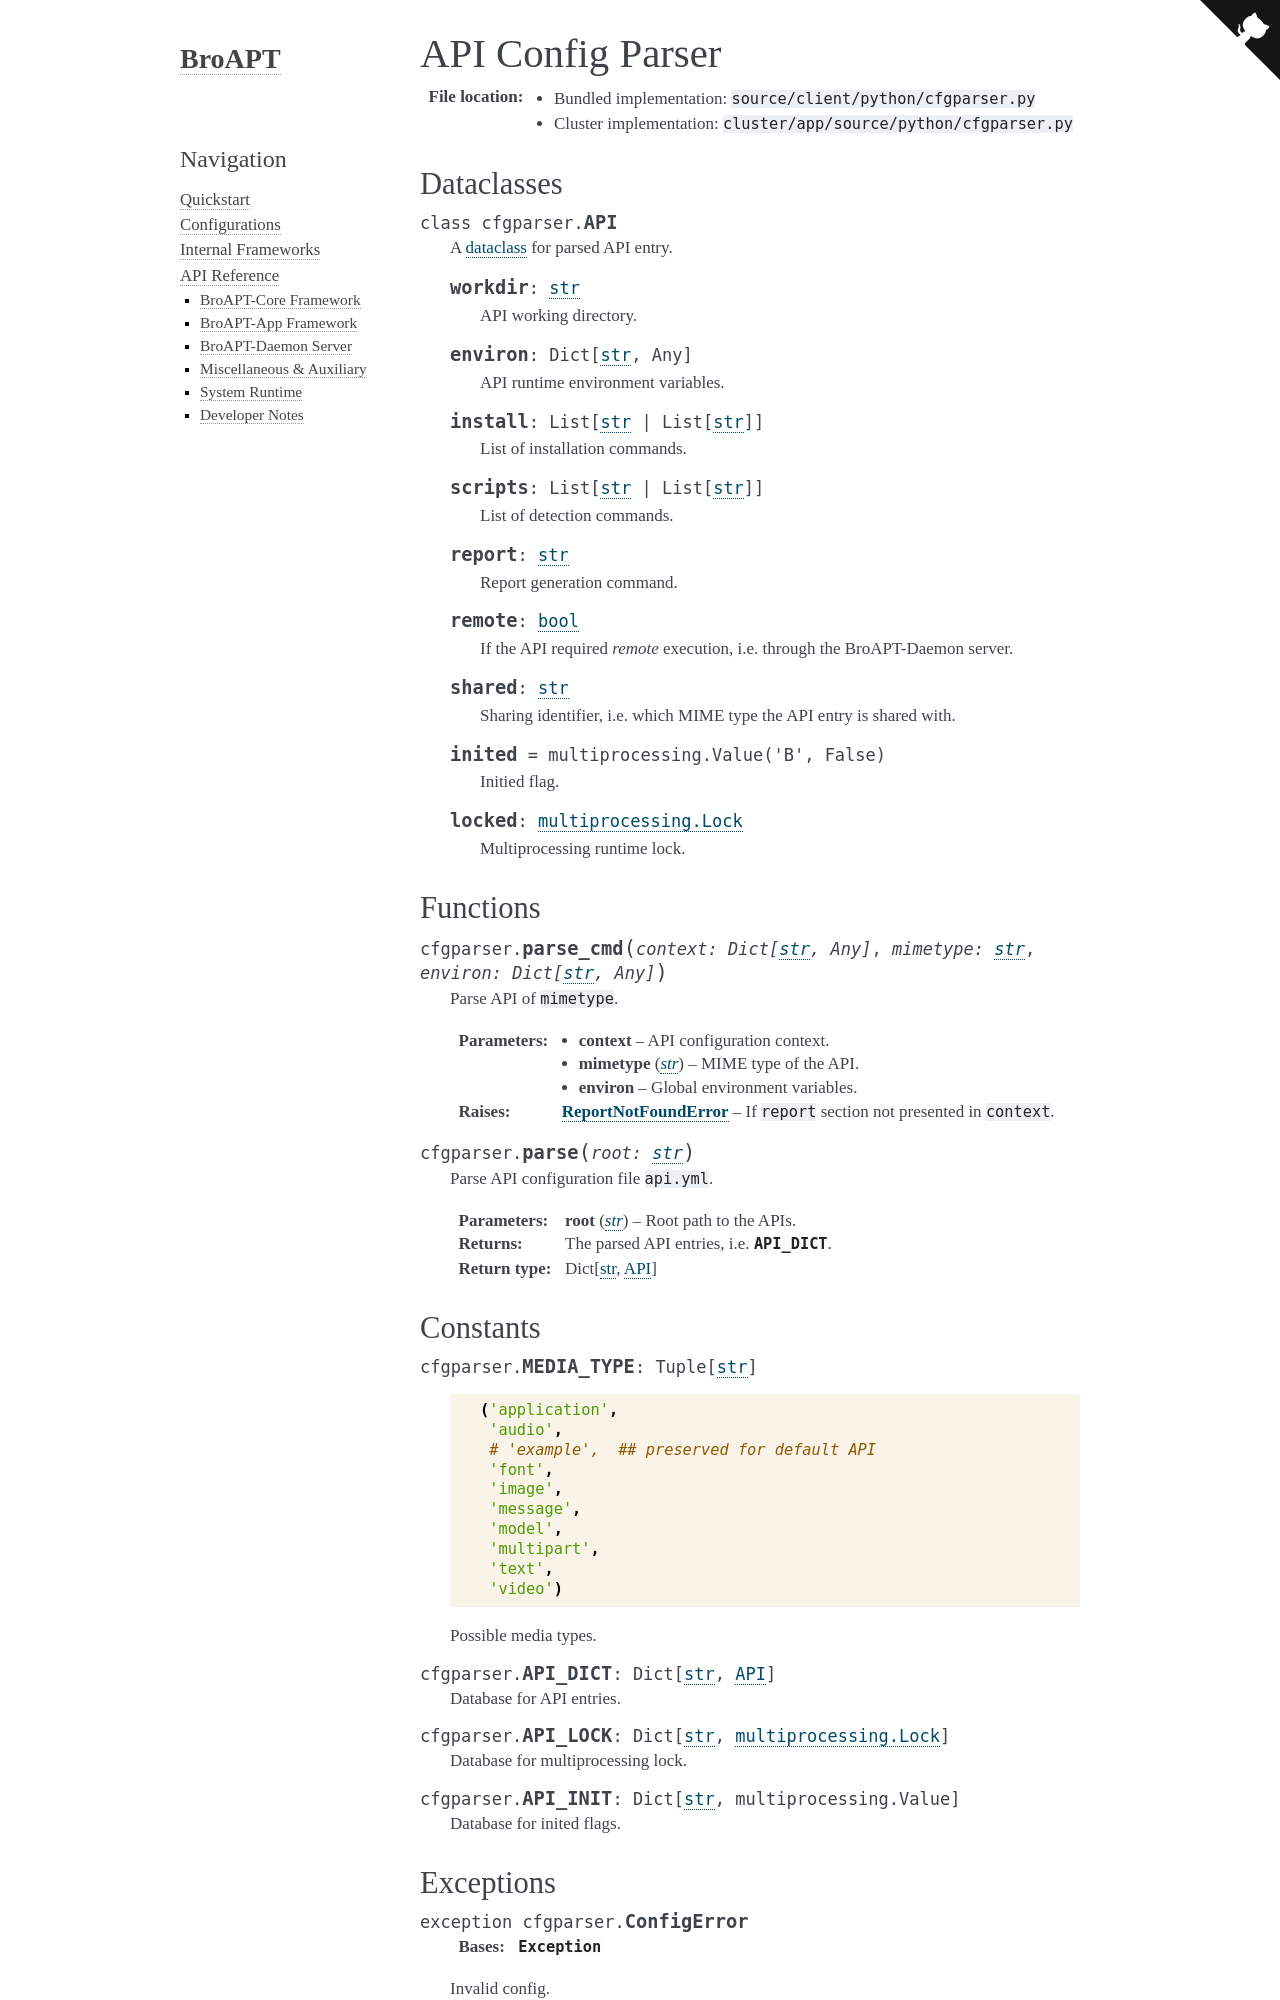

repository: JarryShaw/broapt · page: api.app.python.cfgparser.html · generator: sphinx

-----------------
API Config Parser
-----------------

:File location:

   * Bundled implementation: ``source/client/python/cfgparser.py``
   * Cluster implementation: ``cluster/app/source/python/cfgparser.py``

Dataclasses
-----------

.. class:: cfgparser.API

   A `dataclass`_ for parsed API entry.

   .. attribute:: workdir
      :type: str

      API working directory.

   .. attribute:: environ
      :type: Dict[str, Any]

      API runtime environment variables.

   .. attribute:: install
      :type: List[Union[str, List[str]]]

      List of installation commands.

   .. attribute:: scripts
      :type: List[Union[str, List[str]]]

      List of detection commands.

   .. attribute:: report
      :type: str

      Report generation command.

   .. attribute:: remote
      :type: bool

      If the API required *remote* execution, i.e. through the BroAPT-Daemon server.

   .. attribute:: shared
      :type: str

      Sharing identifier, i.e. which MIME type the API entry is shared with.

   .. attribute:: inited
      :value: multiprocessing.Value('B', False)

      Initied flag.

   .. attribute:: locked
      :type: multiprocessing.Lock

      Multiprocessing runtime lock.

.. _dataclass: https://www.python.org/dev/peps/pep-0557

Functions
---------

.. function:: cfgparser.parse_cmd(context: Dict[str, Any], mimetype: str, environ: Dict[str, Any])

   Parse API of ``mimetype``.

   :param context: API configuration context.
   :param str mimetype: MIME type of the API.
   :param environ: Global environment variables.
   :raises ReportNotFoundError: If ``report`` section not presented in ``context``.

.. function:: cfgparser.parse(root: str)

   Parse API configuration file ``api.yml``.

   :param str root: Root path to the APIs.
   :return: The parsed API entries, i.e. :data:`~cfgparser.API_DICT`.
   :rtype: Dict[str, API]

Constants
---------

.. data:: cfgparser.MEDIA_TYPE
   :type: Tuple[str]

   .. code:: python

         ('application',
          'audio',
          # 'example',  ## preserved for default API
          'font',
          'image',
          'message',
          'model',
          'multipart',
          'text',
          'video')

   Possible media types.

.. data:: cfgparser.API_DICT
   :type: Dict[str, API]

   Database for API entries.

.. data:: cfgparser.API_LOCK
   :type: Dict[str, multiprocessing.Lock]

   Database for multiprocessing lock.

.. data:: cfgparser.API_INIT
   :type: Dict[str, multiprocessing.Value]

   Database for inited flags.
